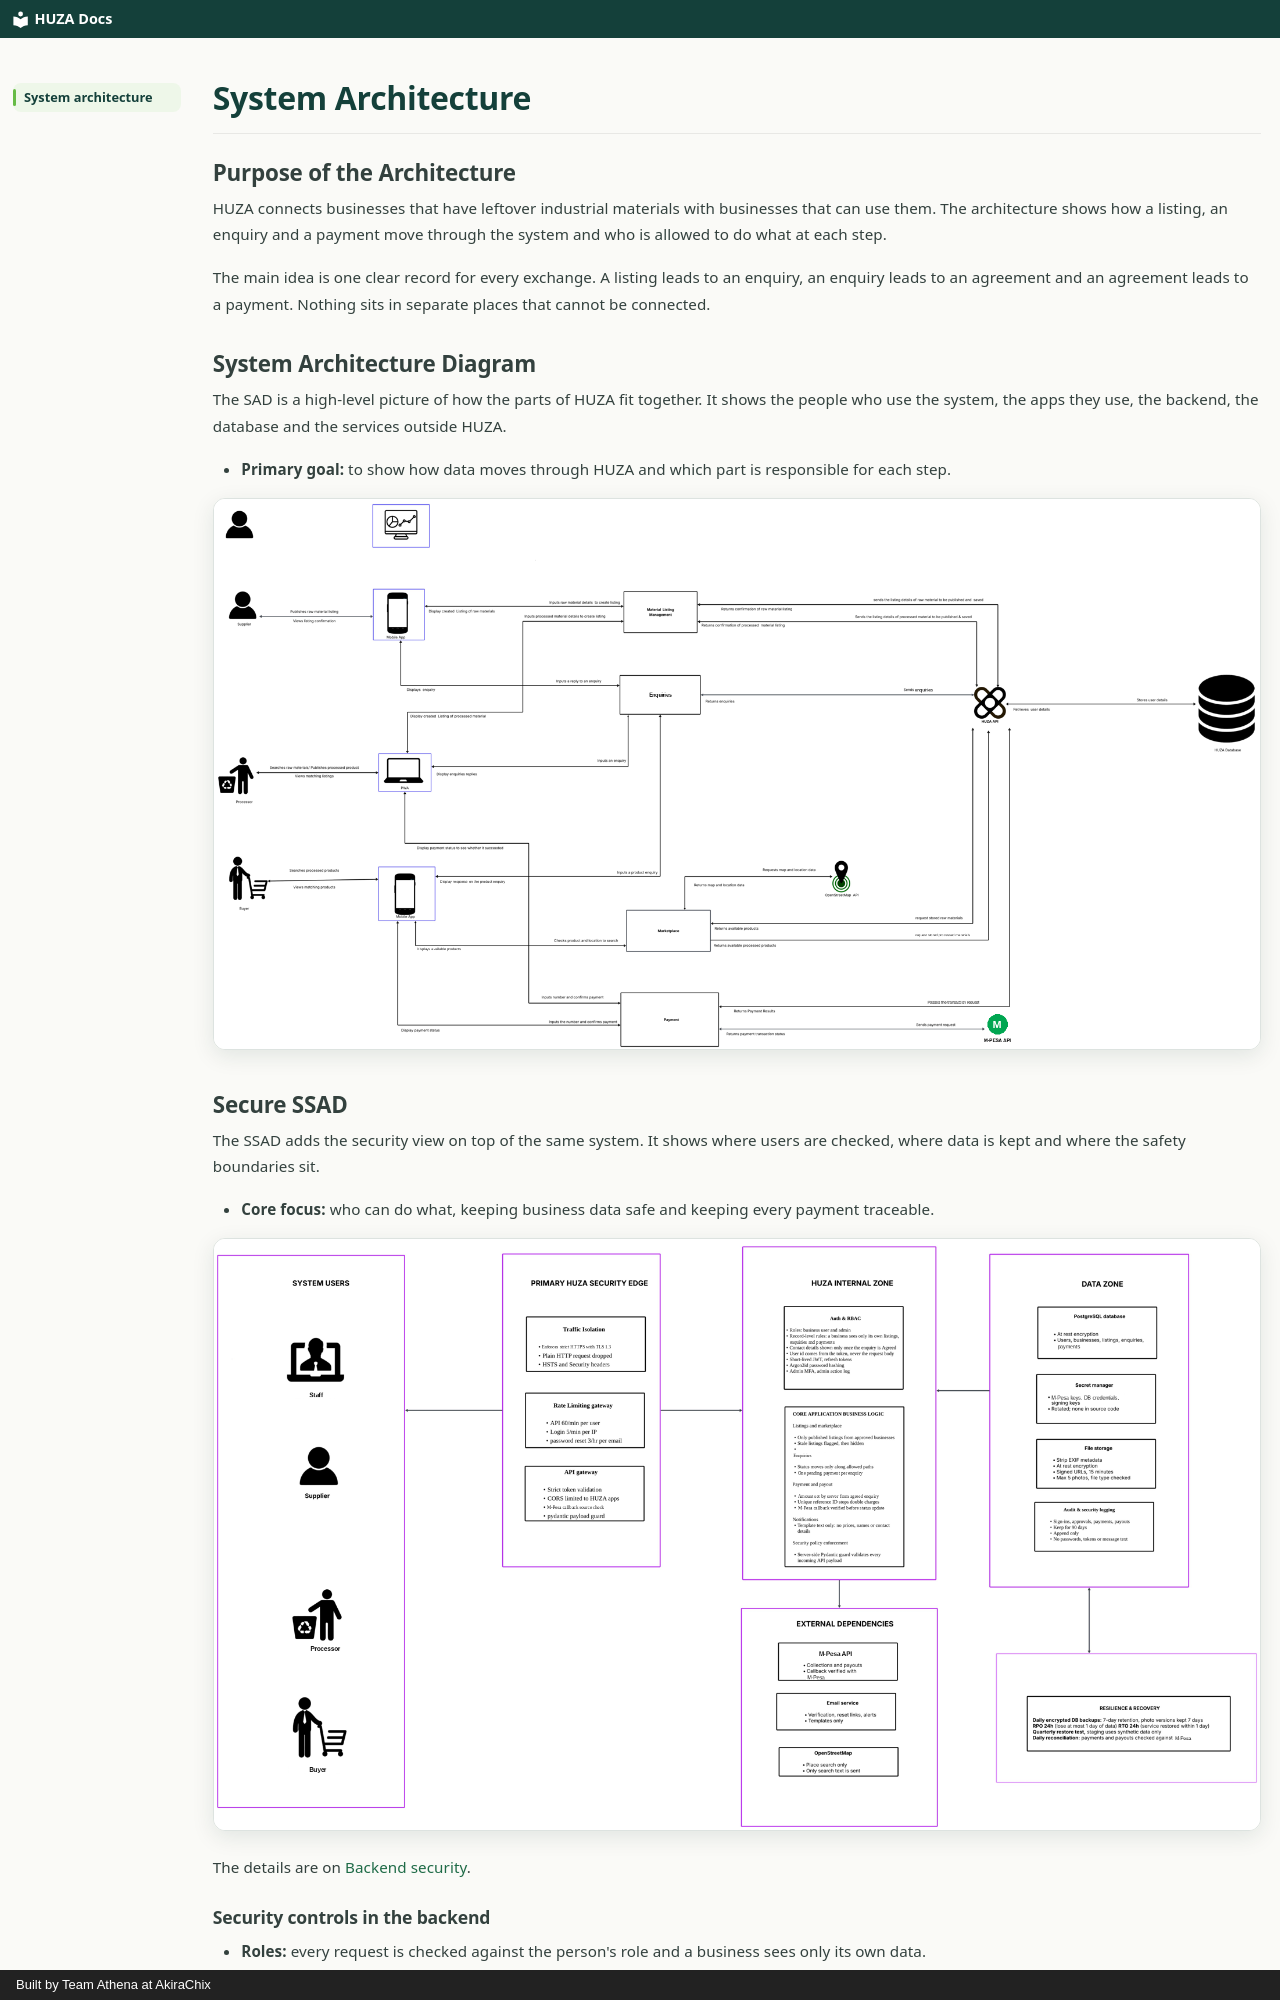

repository: akirachix/athena-technical-documentation · page: architecture/index.html · generator: mkdocs · copyright: Built by Team Athena at AkiraChix

# System Architecture

## Purpose of the Architecture

HUZA connects businesses that have leftover industrial materials with businesses that can use them. The architecture shows how a listing, an enquiry and a payment move through the system and who is allowed to do what at each step.

The main idea is one clear record for every exchange. A listing leads to an enquiry, an enquiry leads to an agreement and an agreement leads to a payment. Nothing sits in separate places that cannot be connected.

## System Architecture Diagram

The SAD is a high-level picture of how the parts of HUZA fit together. It shows the people who use the system, the apps they use, the backend, the database and the services outside HUZA.

- **Primary goal:** to show how data moves through HUZA and which part is responsible for each step.

![HUZA system architecture diagram](assets/sad.png)



## Secure SSAD

The SSAD adds the security view on top of the same system. It shows where users are checked, where data is kept and where the safety boundaries sit.

- **Core focus:** who can do what, keeping business data safe and keeping every payment traceable.

![HUZA security architecture diagram](assets/ssad.png)

The details are on [Backend security](backend/security.md).

### Security controls in the backend

- **Roles:** every request is checked against the person's role and a business sees only its own data.
- **Approval:** a business cannot trade until staff approve it.
- **Sign-in:** passwords are stored as Argon2 hashes, tokens expire and an account is locked after repeated wrong passwords.
- **Payments:** every payment is tied to one enquiry and M-Pesa reports back through a signed address.
- **Photos:** each upload is checked and saved again as a smaller image.
